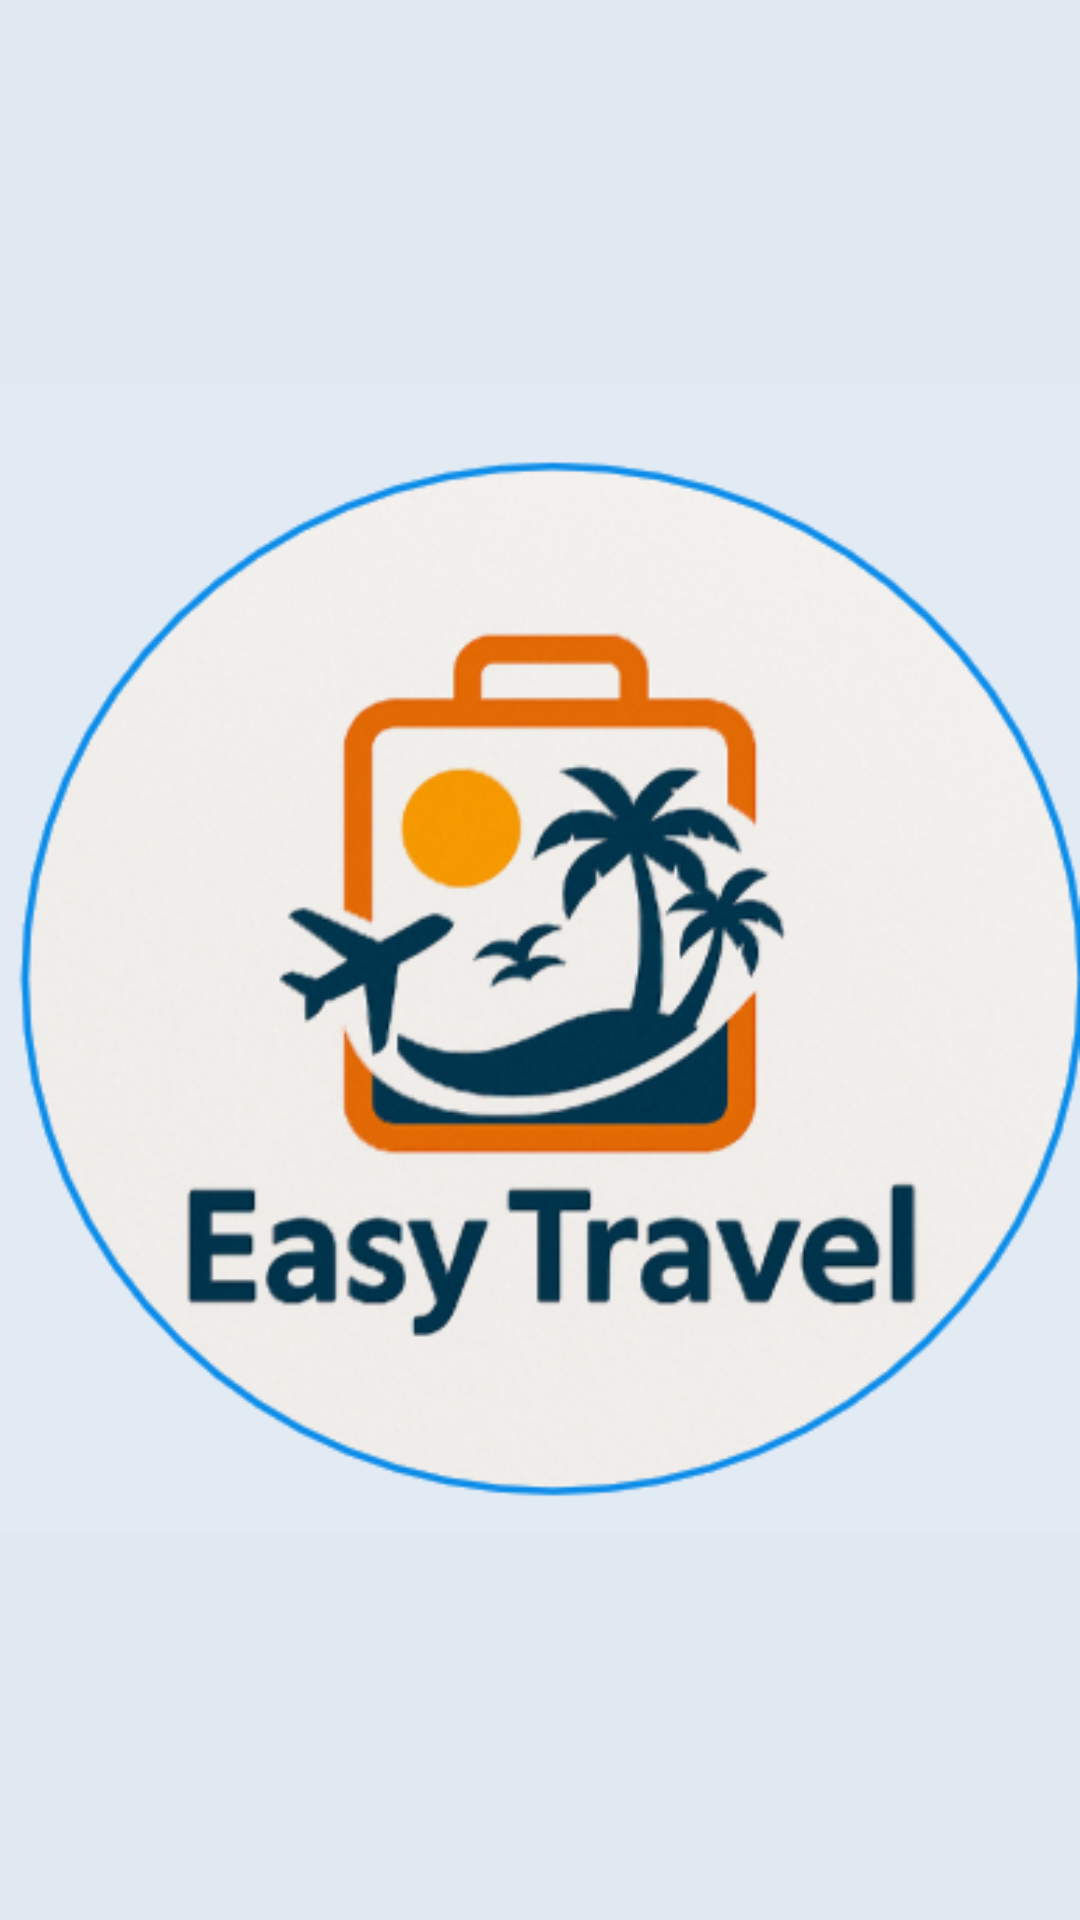

Layout XML and referenced resources for this Android screen:
<!-- AndroidManifest.xml: application theme Theme.TravelApp -->
<!-- res/layout/activity_splash.xml -->
<LinearLayout xmlns:android="http://schemas.android.com/apk/res/android"
    xmlns:app="http://schemas.android.com/apk/res-auto"
    android:orientation="vertical"
    android:gravity="center"
    android:layout_width="match_parent"
    android:layout_height="match_parent"
    android:background="#E0E9F2">

    

    

    <ImageView
        android:id="@+id/imageView5"
        android:layout_width="match_parent"
        android:layout_height="wrap_content"
        app:srcCompat="@drawable/logo" />
</LinearLayout>
<!-- resources referenced by this layout -->
<resources>
  <!-- drawable logo: png bitmap (drawable, 155816 bytes) -->
  <style name="Theme.TravelApp" parent="Theme.Material3.DayNight.NoActionBar">
          <item name="colorPrimary">@color/primary</item>
          <item name="colorSecondary">@color/secondary</item>
          <item name="android:textColor">@color/text_dark</item>
      </style>
  <color name="primary">#2196F3</color>
  <color name="secondary">#73BBE9</color>
  <color name="text_dark">#212121</color>
</resources>
